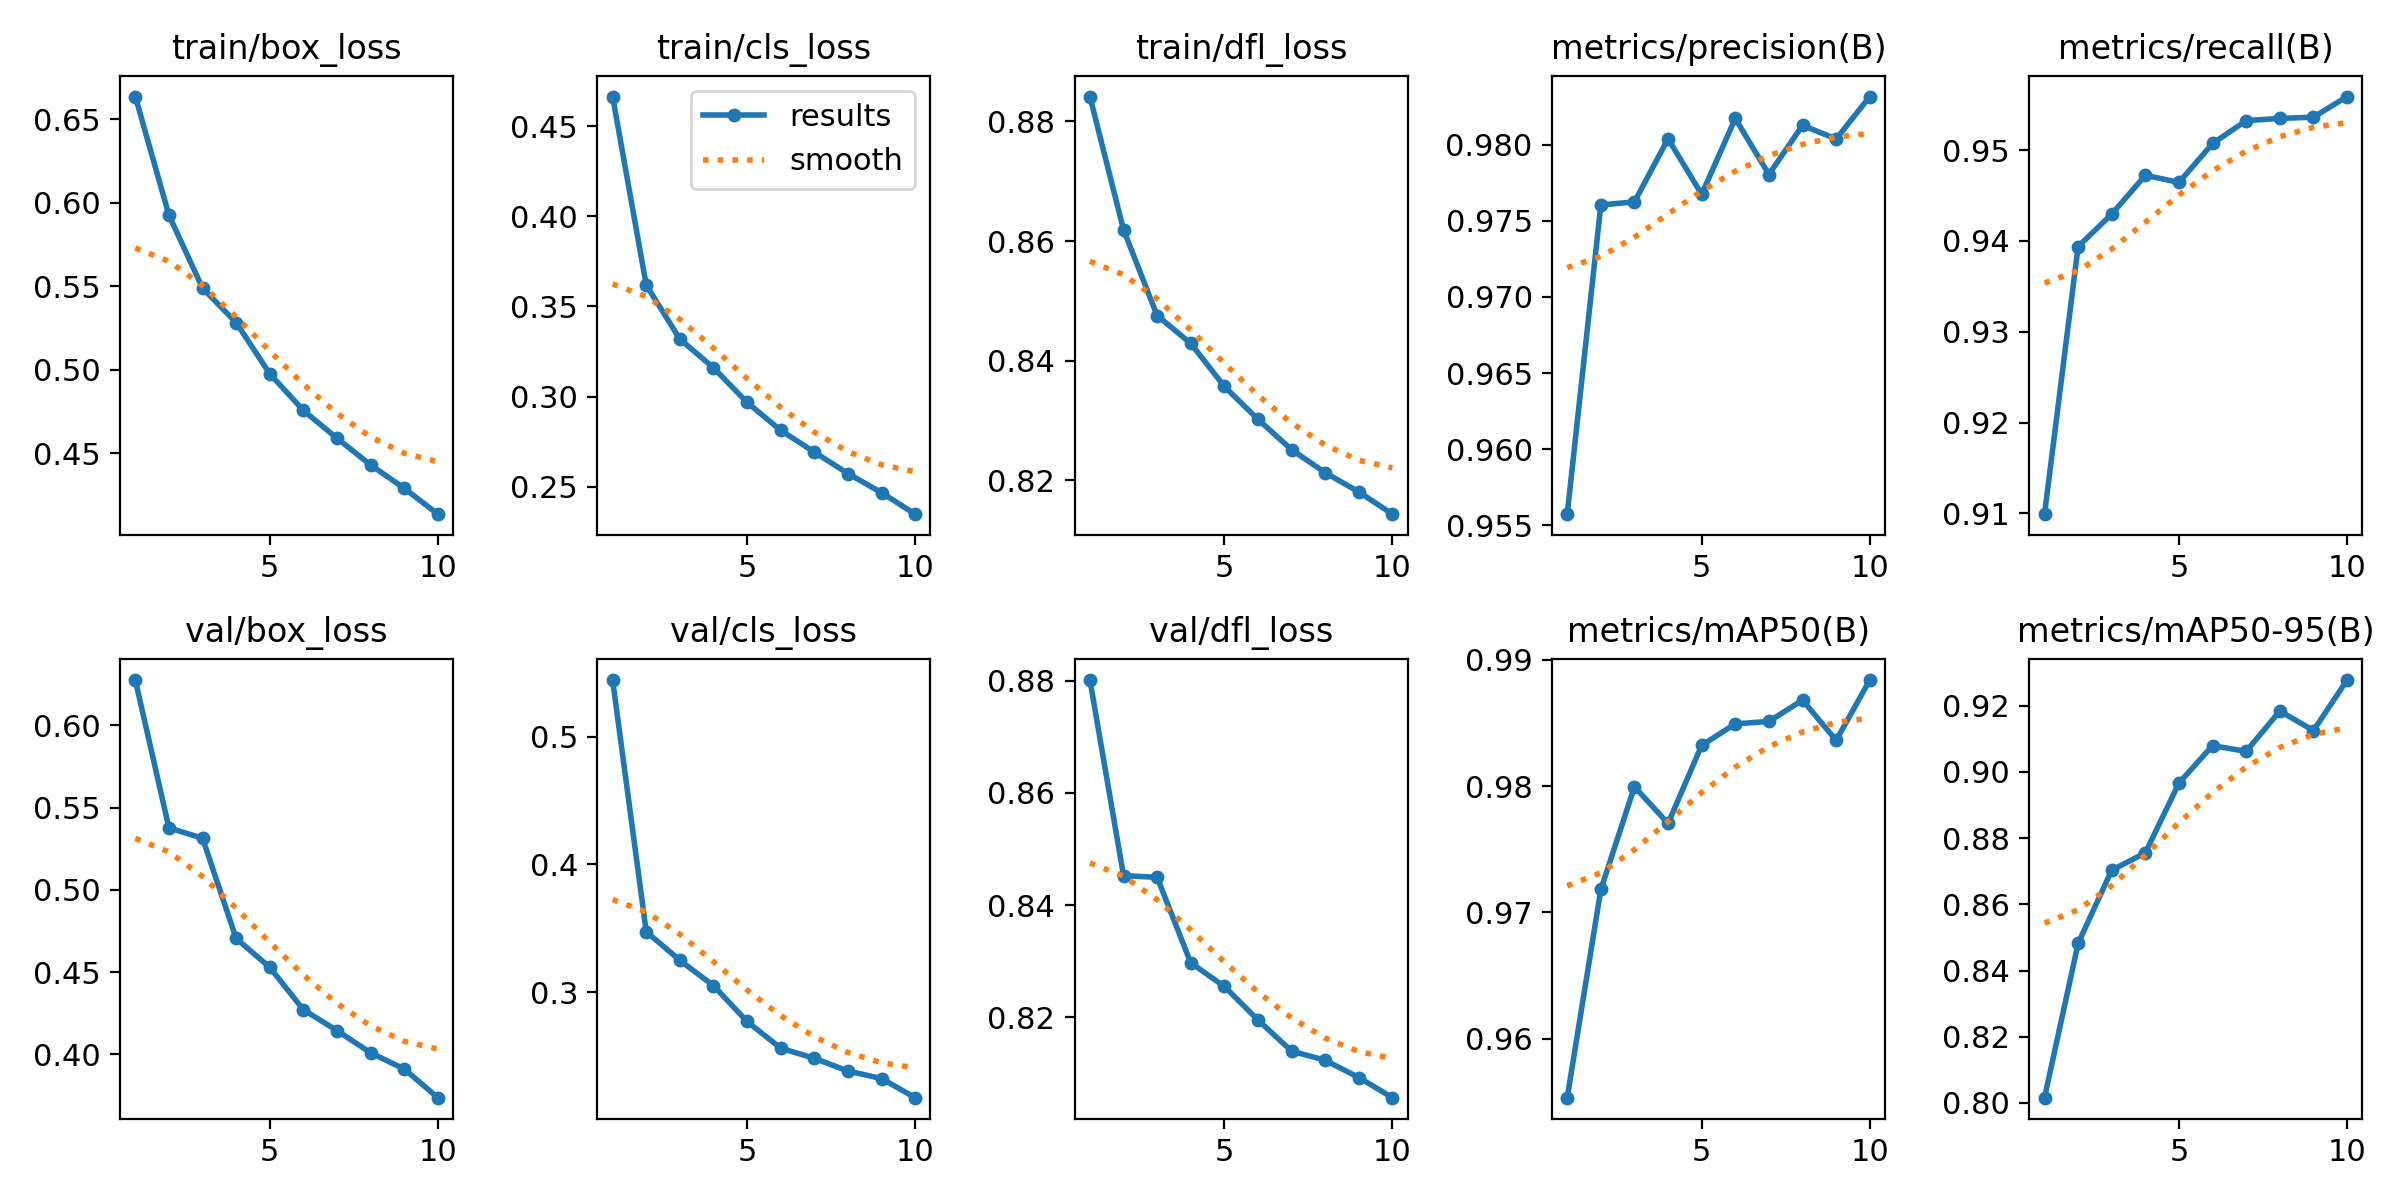

The file beside this chart, header and first rows:
epoch, time, train/box_loss, train/cls_loss, train/dfl_loss, metrics/precision(B), metrics/recall(B), metrics/mAP50(B), metrics/mAP50-95(B), val/box_loss, val/cls_loss, val/dfl_loss, lr/pg0, lr/pg1, lr/pg2
1, 224.9, 0.6636, 0.4664, 0.8841, 0.9557, 0.9099, 0.9553, 0.8016, 0.6275, 0.5445, 0.8802, 0.07005, 0.003328, 0.003328
2, 412.7, 0.5926, 0.3619, 0.8619, 0.976, 0.9394, 0.9718, 0.8482, 0.5377, 0.3473, 0.8452, 0.03939, 0.006002, 0.006002
3, 594.6, 0.5489, 0.3319, 0.8475, 0.9762, 0.943, 0.9799, 0.8703, 0.5313, 0.3248, 0.8449, 0.008067, 0.008016, 0.008016
4, 777.3, 0.5282, 0.316, 0.8429, 0.9804, 0.9472, 0.977, 0.8756, 0.4704, 0.305, 0.8297, 0.00703, 0.00703, 0.00703
5, 960, 0.4976, 0.2968, 0.8357, 0.9767, 0.9465, 0.9832, 0.8967, 0.4529, 0.2769, 0.8255, 0.00604, 0.00604, 0.00604
6, 1142, 0.4757, 0.2813, 0.8302, 0.9817, 0.9507, 0.9849, 0.908, 0.4271, 0.256, 0.8195, 0.00505, 0.00505, 0.00505
7, 1325, 0.459, 0.2692, 0.8251, 0.978, 0.9533, 0.9851, 0.9062, 0.4145, 0.248, 0.8139, 0.00406, 0.00406, 0.00406
8, 1509, 0.443, 0.2574, 0.8213, 0.9813, 0.9535, 0.9868, 0.9184, 0.401, 0.2381, 0.8123, 0.00307, 0.00307, 0.00307
9, 1693, 0.429, 0.2467, 0.8181, 0.9804, 0.9536, 0.9836, 0.9125, 0.3911, 0.2322, 0.8092, 0.00208, 0.00208, 0.00208
10, 1876, 0.4135, 0.2348, 0.8144, 0.9832, 0.9559, 0.9884, 0.9278, 0.3737, 0.2172, 0.8056, 0.00109, 0.00109, 0.00109
